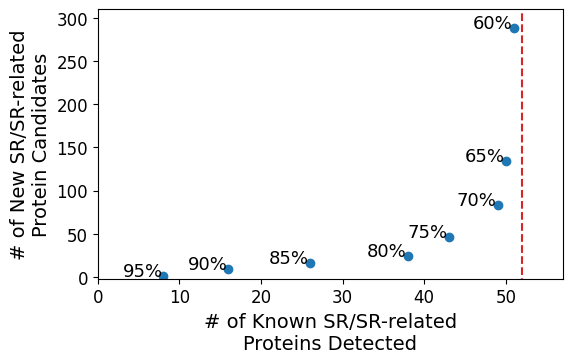

The script that saved this image:

import matplotlib.pyplot as plt

def main():
    
    # HARD-CODED VALUES TAKEN FROM FIG S2A.
    # NOTE: FOR BOTH 80% AND 85% COMBINED S+R COMPOSITION THRESHOLDS, THERE IS ONE PROTEIN THAT IS NOT DEPICTED DUE TO GEOMETRIC CONSTRAINTS WHEN DRAWING THE VENN DIAGRAMS: THIS PROTEIN IS IDENTIFIED IN THIS STUDY, IS PART OF THE LONG AND CACERES DATASET, AND IS NOT AN RBP.
    labels = [str(x) for x in range(60, 100, 5)]
    num_lc = [51, 50, 49, 43, 38, 26, 16, 8]
    num_new = [288, 134, 83, 46, 24, 16, 9, 1]
        
    plt.scatter(num_lc, num_new)
    plt.plot([52, 52], [-10, 320], linestyle='--', color='#d62728')
    for i in range(len(labels)):
        plt.text(num_lc[i]-5, num_new[i], labels[i]+'%', fontname='Arial', fontsize=13)
        
    plt.xticks(fontname='Arial', fontsize=12)
    plt.yticks(fontname='Arial', fontsize=12)
    plt.xlabel('# of Known SR/SR-related\nProteins Detected', fontname='Arial', fontsize=14)
    plt.ylabel('# of New SR/SR-related\nProtein Candidates', fontname='Arial', fontsize=14)
    
    plt.xlim(0, 57)
    plt.ylim(-2, 310)
    
    fig = plt.gcf()
    fig.set_size_inches(6,3.5)
    plt.savefig('Fig S2B - VariedCombinedSRcomposition_NewSRprots_vs_LCprotsDetected.tiff', bbox_inches='tight', dpi=600)
    plt.close()

if __name__ == '__main__':
    main()
